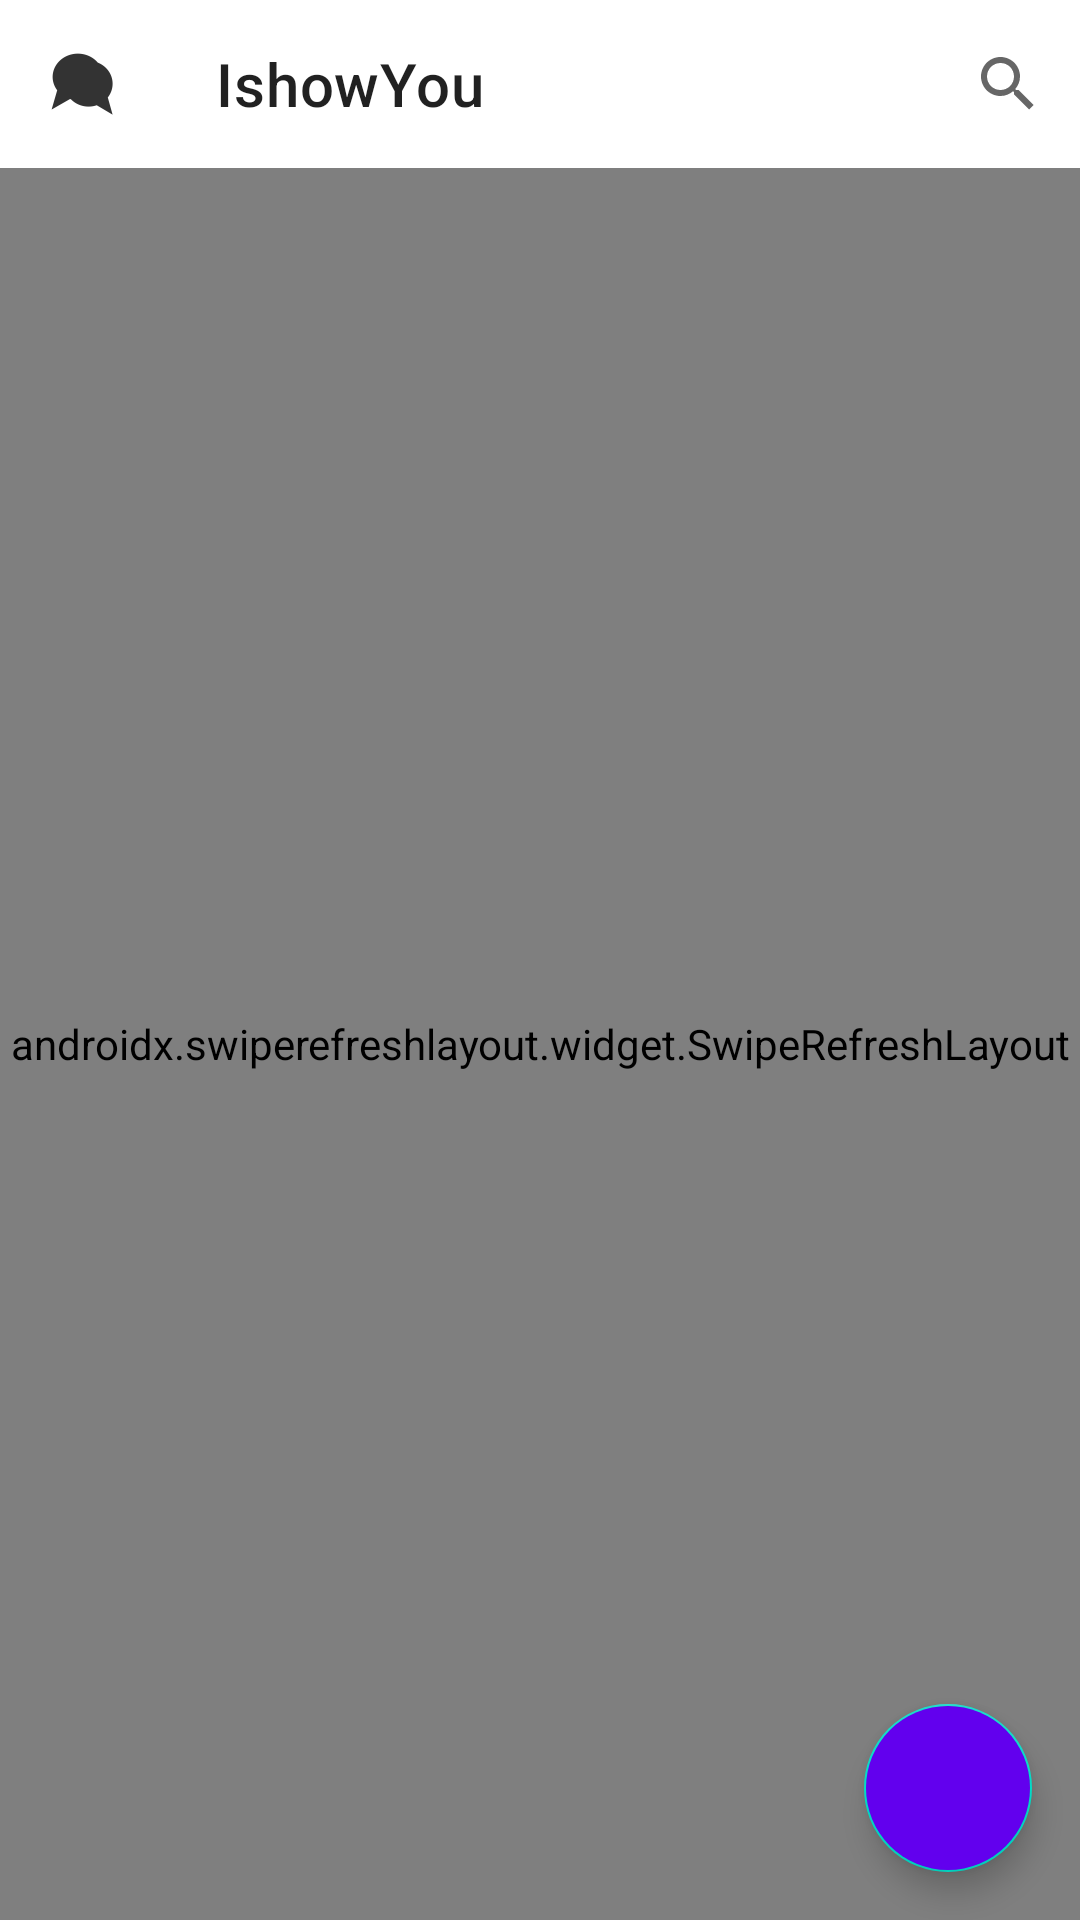

Here is an Android app screen rendered from its layout file. Give the layout XML and the strings, colors and styles it references.
<!-- AndroidManifest.xml: application theme AppTheme.NoActionBar -->
<!-- res/layout/fragment_no_room.xml -->
<?xml version="1.0" encoding="utf-8"?>
<androidx.constraintlayout.widget.ConstraintLayout xmlns:android="http://schemas.android.com/apk/res/android"
    xmlns:app="http://schemas.android.com/apk/res-auto"
    xmlns:tools="http://schemas.android.com/tools"
    android:layout_width="match_parent"
    android:layout_height="match_parent"
    android:layout_gravity="center"
    tools:context=".room.joinroom.NoRoomFragment">

    <com.google.android.material.appbar.AppBarLayout
        android:id="@+id/appBarLayout"
        android:layout_width="match_parent"
        android:layout_height="wrap_content"
        app:layout_constraintTop_toTopOf="parent">

        <com.google.android.material.appbar.MaterialToolbar
            android:id="@+id/topAppBar"
            android:layout_width="match_parent"
            app:navigationIcon="@drawable/ic_action_ishowyou"
            android:layout_height="?attr/actionBarSize"
            style="@style/Widget.MaterialComponents.Toolbar.Surface"
            app:menu="@menu/menu_toolbar_search"
            app:title="@string/app_name" />

    </com.google.android.material.appbar.AppBarLayout>

    <androidx.swiperefreshlayout.widget.SwipeRefreshLayout
        android:id="@+id/room_refresh_layout"
        android:layout_width="match_parent"
        android:layout_height="0dp"
        app:layout_constraintBottom_toBottomOf="parent"
        app:layout_constraintTop_toBottomOf="@+id/appBarLayout">

        <androidx.recyclerview.widget.RecyclerView
            android:id="@+id/roomRecyclerView"
            android:layout_width="match_parent"
            android:layout_height="match_parent"
            android:paddingVertical="16dp"
            android:paddingHorizontal="8dp"/>

    </androidx.swiperefreshlayout.widget.SwipeRefreshLayout>

    <LinearLayout
        android:id="@+id/no_room_layout"
        android:layout_width="wrap_content"
        android:layout_height="wrap_content"
        android:orientation="vertical"
        android:visibility="gone"
        app:layout_constraintBottom_toBottomOf="parent"
        app:layout_constraintEnd_toEndOf="parent"
        app:layout_constraintStart_toStartOf="parent"
        app:layout_constraintTop_toTopOf="parent">

        <ImageView
            android:layout_gravity="center"
            android:src="@drawable/ic_baseline_no_meeting_room_24"
            android:layout_width="wrap_content"
            android:layout_height="wrap_content" />

        <TextView
            android:layout_marginTop="8dp"
            android:layout_width="wrap_content"
            android:layout_height="wrap_content"
            android:textAlignment="center"
            android:textSize="18sp"
            android:text="개설된 방이 존재하지 않습니다.\n 아래로 화면을 당겨서 새로고침해 보세요."/>

    </LinearLayout>

    <com.google.android.material.floatingactionbutton.FloatingActionButton
        android:id="@+id/btnCreateRoom"
        android:layout_width="wrap_content"
        android:layout_height="wrap_content"
        android:layout_margin="16dp"
        android:backgroundTint="@color/colorPrimary"
        android:contentDescription="@string/fab_content_desc"
        app:layout_constraintBottom_toBottomOf="parent"
        app:layout_constraintEnd_toEndOf="parent"
        app:srcCompat="@drawable/ic_baseline_add_24" />

</androidx.constraintlayout.widget.ConstraintLayout>
<!-- resources referenced by this layout -->
<resources>
  <color name="colorPrimary">#6200EE</color>
  <!-- drawable ic_action_ishowyou: png bitmap (drawable-hdpi, 473 bytes) -->
  <!-- drawable ic_baseline_no_meeting_room_24 (drawable) -->
  <vector android:height="72dp" android:tint="?attr/colorControlNormal"
      android:viewportHeight="24" android:viewportWidth="24"
      android:width="72dp" xmlns:android="http://schemas.android.com/apk/res/android">
      <path android:fillColor="@android:color/white" android:pathData="M11,11h-1v2h2v-1l9.73,9.73L20.46,23 14,16.54L14,21L3,21v-2h2L5,7.54l-4,-4 1.27,-1.27L11,11zM14,11.49L5.51,3L14,3v1h5v12.49l-2,-2L17,6h-3v5.49z"/>
  </vector>
  <string name="app_name">IshowYou</string>
  <string name="fab_content_desc">Floating Button</string>
  <style name="AppTheme.NoActionBar" parent="Theme.MaterialComponents.Light.NoActionBar">
          <item name="windowActionBar">false</item>
          <item name="windowNoTitle">true</item>
      </style>
</resources>
